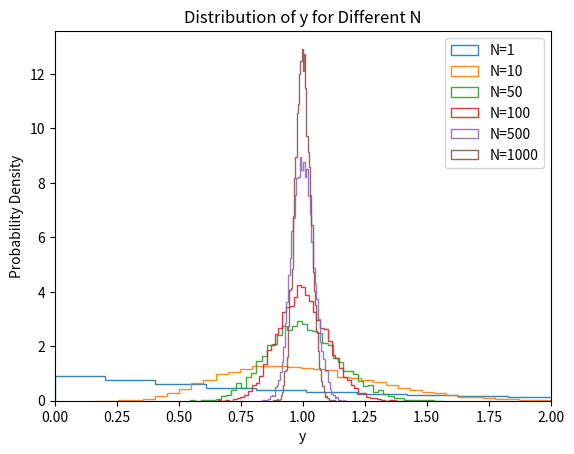
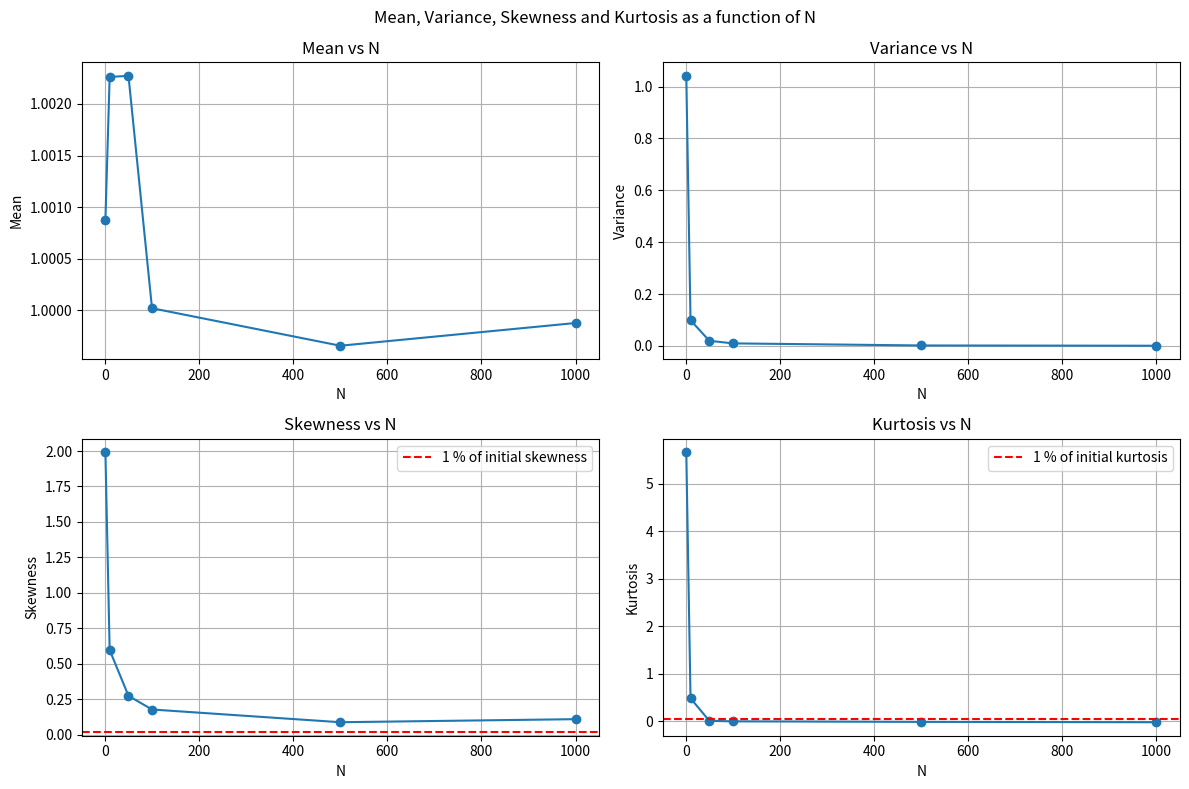

Reproduce these figures in Python, in order.
# -*- coding: utf-8 -*-


import numpy as np
import matplotlib.pyplot as plt
from scipy.stats import skew, kurtosis




# Parameters
N_values = [1, 10, 50, 100, 500, 1000]  # Different values of N
num_samples = 10000  # Number of random samples for averaging



# Function to compute properties of the distribution for given N
def compute_statistics(N, num_samples):
    samples = np.mean(np.random.exponential(scale=1, size=(num_samples, N)), axis=1)
    mean = np.mean(samples)
    variance = np.var(samples)
    skewness = skew(samples)
    kurt = kurtosis(samples, fisher=True)  # Fisher's definition (subtract 3)
    return samples, mean, variance, skewness, kurt


statistics = []


for N in N_values:
    samples, mean, variance, skewness, kurt = compute_statistics(N, num_samples)
    statistics.append((N, mean, variance, skewness, kurt))

    # Plot 
    plt.hist(samples, bins=50, alpha=0.9, density=True, label=f'N={N}', histtype='step')

    

# Show the evolution of the distribution

plt.title('Distribution of y for Different N')
plt.xlabel('y')
plt.ylabel('Probability Density')
plt.xlim(0, 2)
plt.legend()
plt.figure(figsize=(12, 8))
plt.show()


# Extract and plot mean, variance, skewness, and kurtosis as a function of N
means = [stat[1] for stat in statistics]
variances = [stat[2] for stat in statistics]
skewnesses = [stat[3] for stat in statistics]
kurtoses = [stat[4] for stat in statistics]



# Subplots for vaious statistical methods
plt.figure(figsize = (12, 8))

# Subplot Mean
plt.subplot(2, 2, 1)
plt.plot(N_values, means, marker='o')
plt.title('Mean vs N')
plt.xlabel('N')
plt.ylabel('Mean')
plt.grid()



# Subplot Variance
plt.subplot(2, 2, 2)
plt.plot(N_values, variances, marker='o')
plt.title('Variance vs N')
plt.xlabel('N')
plt.ylabel('Variance')
plt.grid()



# Estimate N where skewness and kurtosis are within 1% of their value
initial_skewness = skewnesses[0]
initial_kurtosis = kurtoses[0]


# Subplot Skewness
plt.subplot(2, 2, 3)
plt.plot(N_values, skewnesses, marker='o')
plt.title('Skewness vs N')
plt.xlabel('N')
plt.ylabel('Skewness')
plt.axhline(0.01*abs(initial_skewness), color='r', linestyle='--', label='1 % of initial skewness')
plt.legend()
plt.grid()


# Subplot Kurtosis
plt.subplot(2, 2, 4)
plt.plot(N_values, kurtoses, marker='o')
plt.title('Kurtosis vs N')
plt.xlabel('N')
plt.ylabel('Kurtosis')
plt.axhline(0.01*abs(initial_kurtosis), color='r', linestyle='--', label='1 % of initial kurtosis')
plt.legend()

plt.suptitle('Mean, Variance, Skewness and Kurtosis as a function of N')
plt.tight_layout()
plt.grid()
plt.show()





